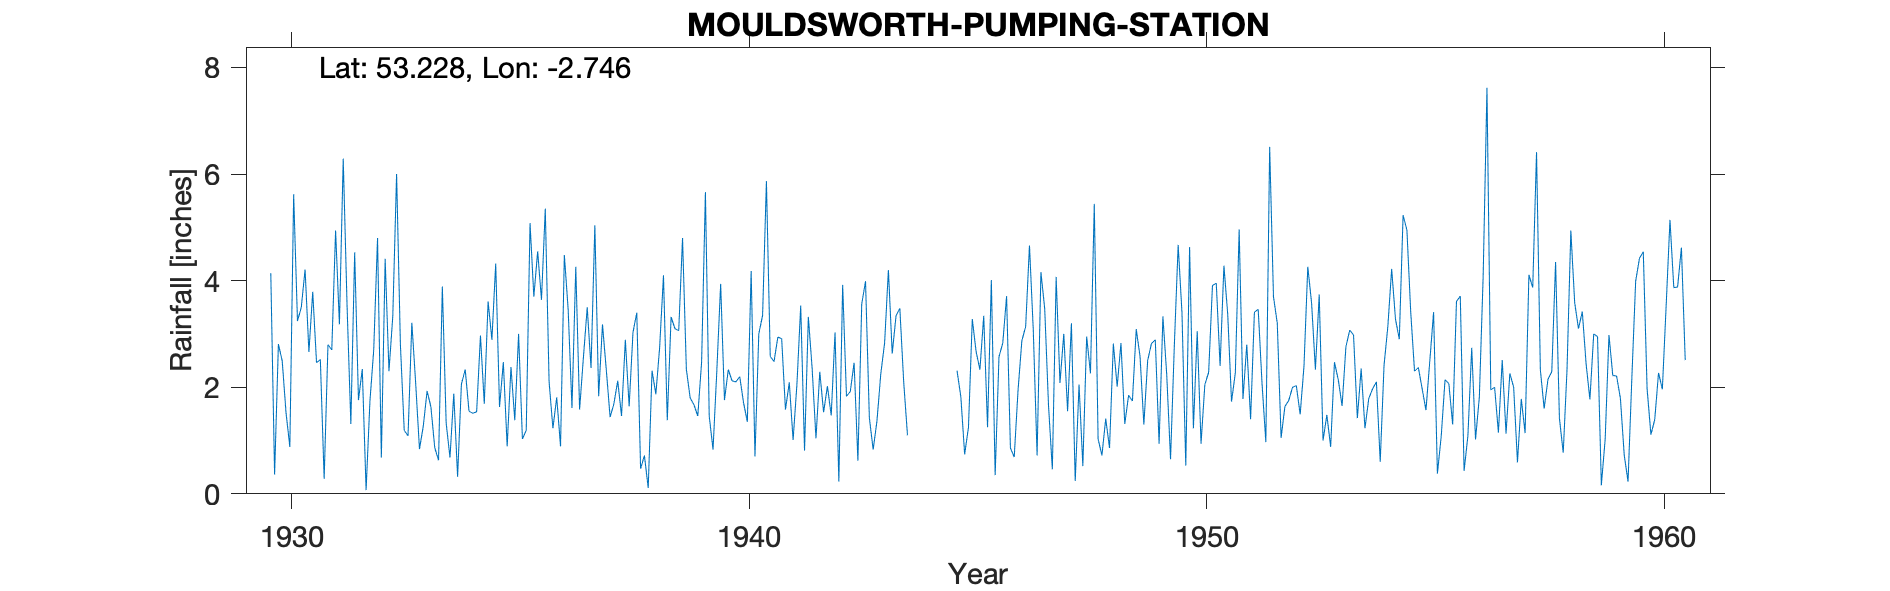

The file beside this chart, header and first rows:
MOULDSWORTH-PUMPING-STATION, , , , , , , , , , , , , , , , , , , , , , , 
Grid ref, SJ503704, Long, -2.746, Lat, 53.23, Elevation, 145, ft., , , , , , , , , , , , , , , 
Station no, 2781, , , , , , , , , , , , , , , , , , , , , , 
, 1920, 1921, 1922, 1923, 1924, 1925, 1926, 1927, 1928, 1929, 1930, 1931, 1932, 1933, 1934, 1935, 1936, 1937, 1938, 1939, 1940, 1941, 1942
January, , , , , , , , , , , 4.14, 2.46, 2.34, 1.09, 1.88, 1.63, 5.35, 2.36, 3.4, 4.8, 2.33, 2.48, 2.29
February, , , , , , , , , , , 0.36, 2.52, 0.07, 3.21, 0.32, 2.47, 2.1, 5.04, 0.47, 2.34, 2.12, 2.94, 1.53
March, , , , , , , , , , , 2.81, 0.28, 1.73, 2.08, 2.06, 0.89, 1.23, 1.83, 0.72, 1.8, 2.1, 2.91, 2.02
April, , , , , , , , , , , 2.49, 2.8, 2.7, 0.84, 2.33, 2.38, 1.81, 3.18, 0.11, 1.67, 2.2, 1.58, 1.47
May, , , , , , , , , , , 1.52, 2.7, 4.8, 1.27, 1.55, 1.38, 0.89, 2.33, 2.31, 1.46, 1.71, 2.09, 3.03
June, , , , , , , , , , , 0.88, 4.94, 0.68, 1.93, 1.51, 3, 4.48, 1.44, 1.87, 2.47, 1.35, 1.01, 0.23
July, , , , , , , , , , , 5.62, 3.18, 4.41, 1.63, 1.54, 1.03, 3.46, 1.69, 2.75, 5.66, 4.18, 2.05, 3.92
August, , , , , , , , , , , 3.24, 6.29, 2.3, 0.87, 2.97, 1.19, 1.61, 2.12, 4.1, 1.46, 0.7, 3.53, 1.83
September, , , , , , , , , , , 3.5, 3.55, 3.33, 0.63, 1.69, 5.08, 4.26, 1.46, 1.38, 0.83, 3, 0.81, 1.92
October, , , , , , , , , , , 4.21, 1.31, 6, 3.89, 3.61, 3.7, 1.58, 2.89, 3.32, 2.32, 3.35, 3.32, 2.46
November, , , , , , , , , , , 2.66, 4.53, 2.8, 1.33, 2.89, 4.55, 2.56, 1.64, 3.1, 3.94, 5.87, 2.35, 0.62
December, , , , , , , , , , , 3.79, 1.76, 1.19, 0.68, 4.32, 3.64, 3.5, 3.03, 3.06, 1.76, 2.58, 1.04, 3.56
Total, , , , , , , , , , , 35.22, 36.32, 32.35, 19.45, 26.67, 30.94, 32.83, 29.01, 26.59, 30.51, 31.49, 26.11, 24.88
NGR is from the 1950s record and is the …, , , , , , , , , , , , , , , , , , , , , , , 
The 1944 readings are a duplicate of the…, , , , , , , , , , , , , , , , , , , , , , , 
